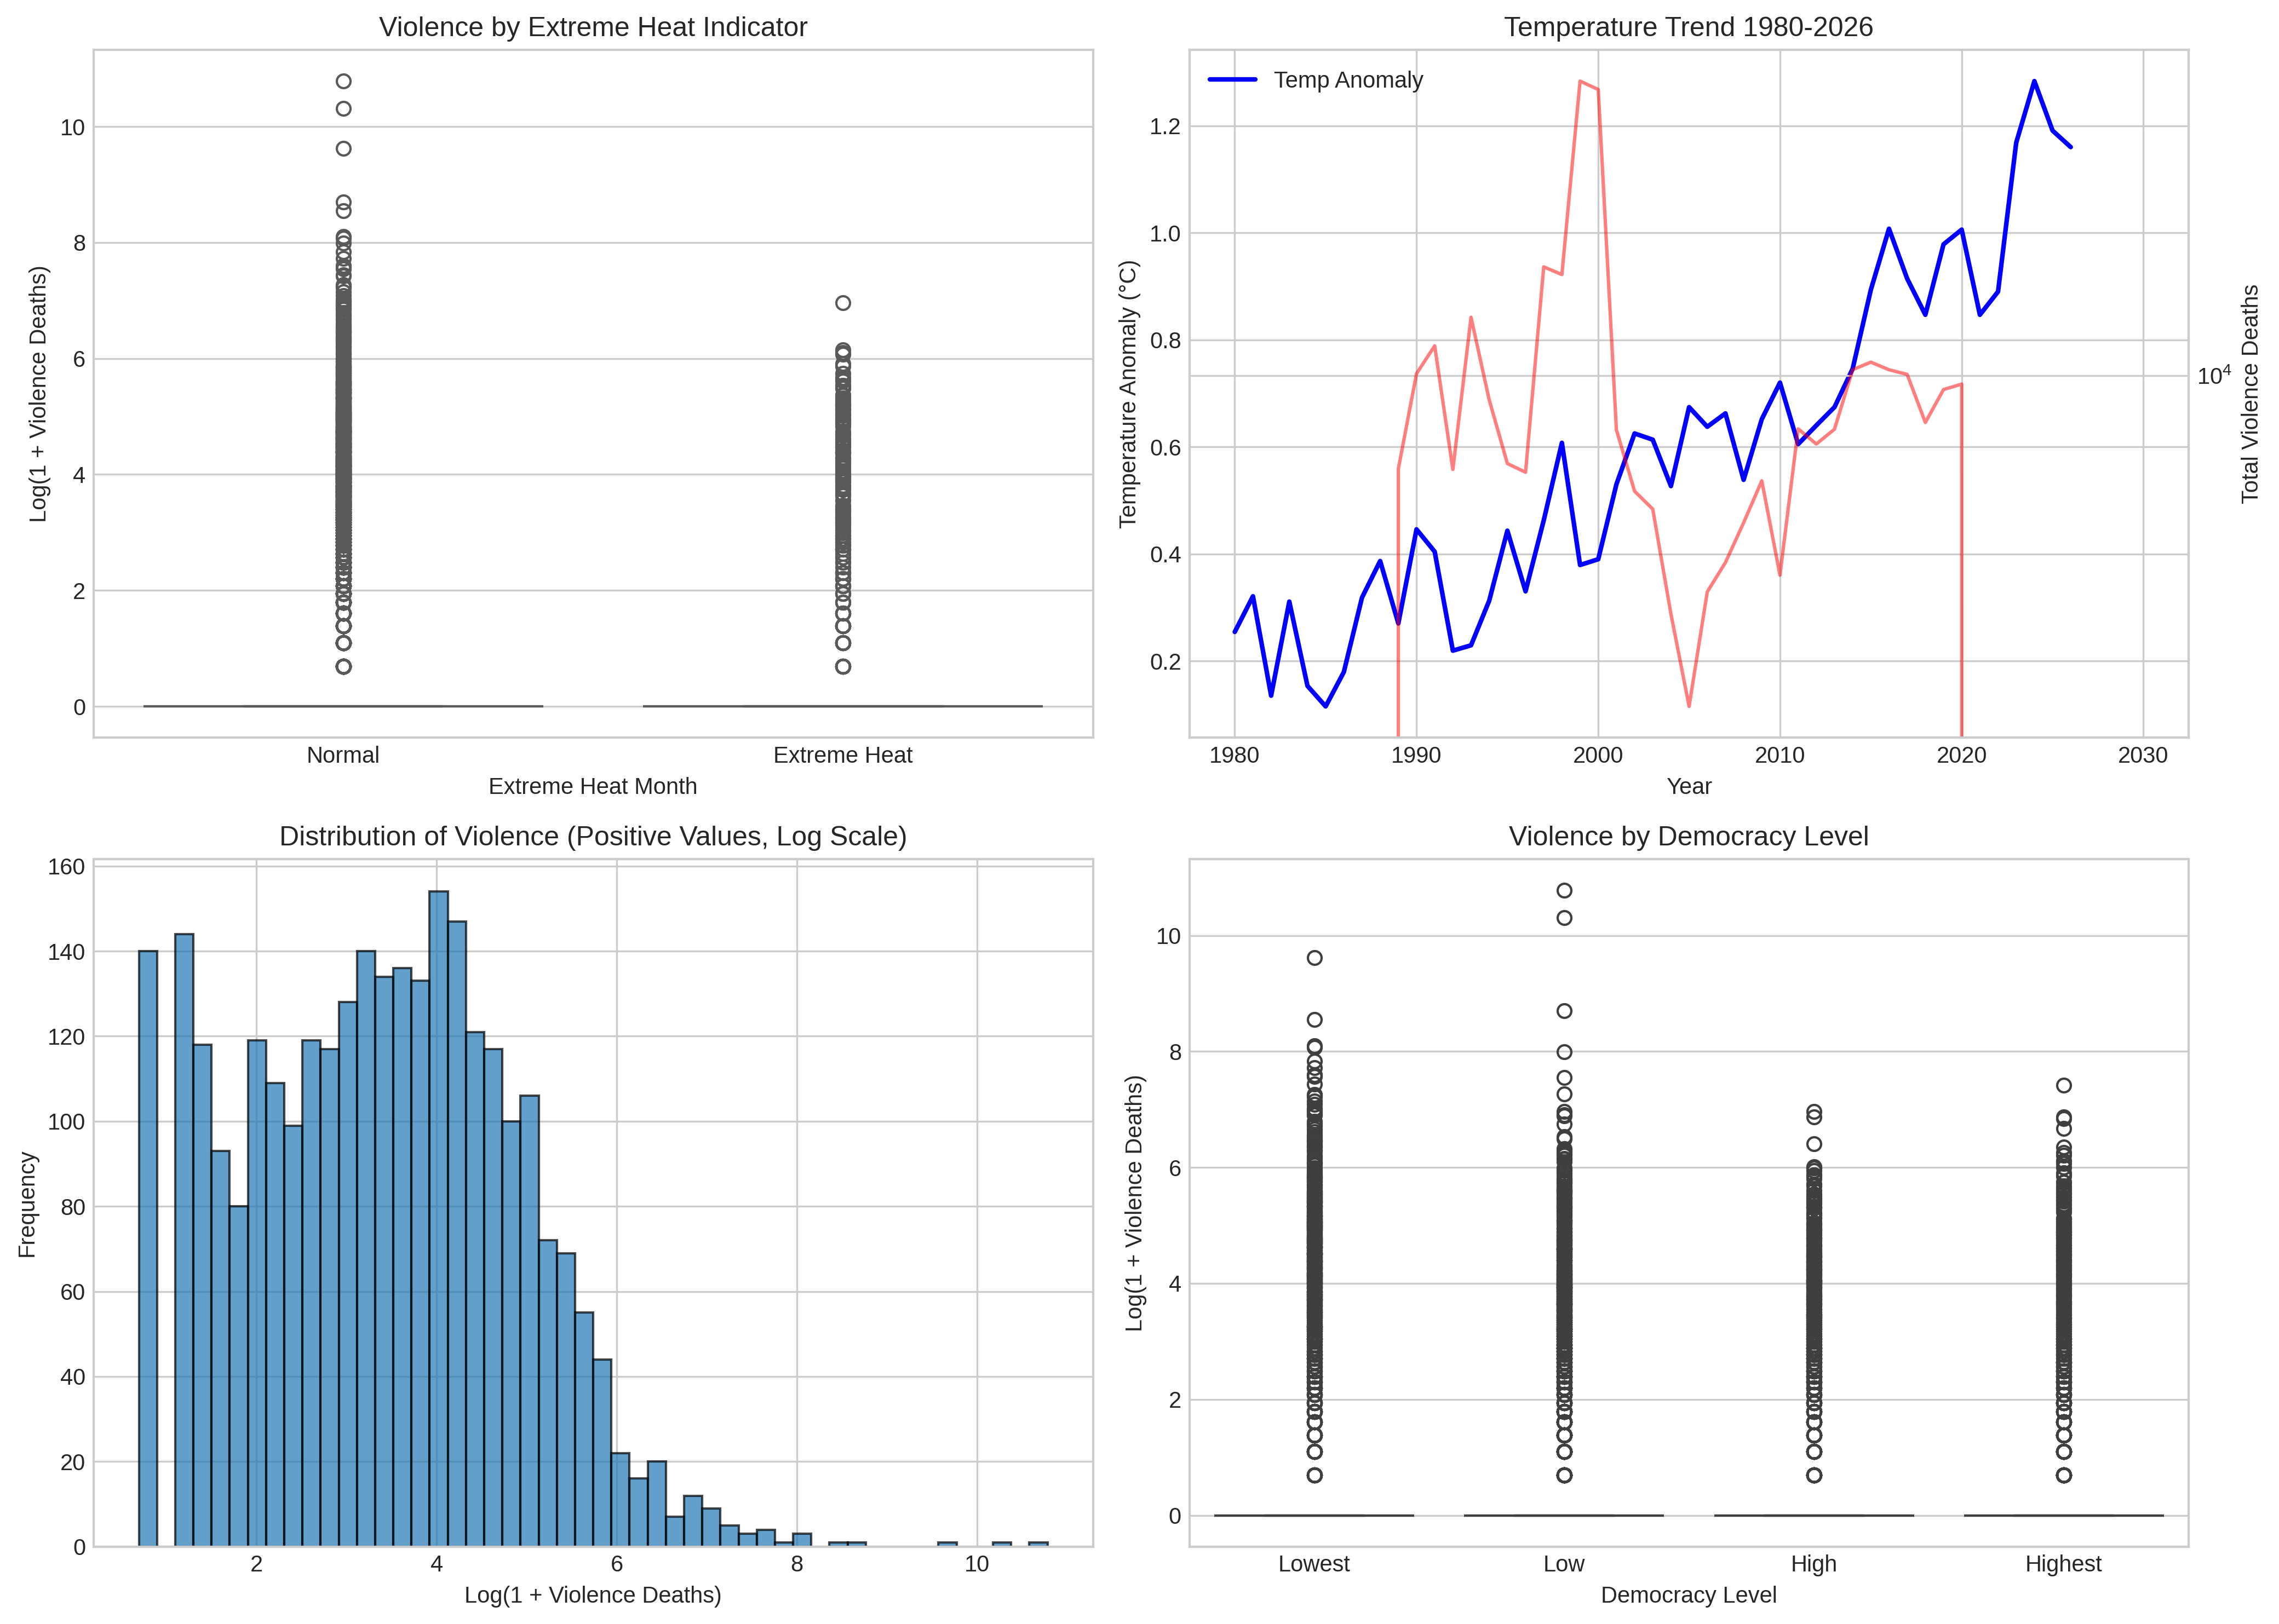

Here is the Python script that generated this plot:
"""
Extended EDA: Country-specific temperature anomalies and alternative measures
"""

import pandas as pd
import numpy as np
import matplotlib.pyplot as plt
import seaborn as sns

plt.style.use('seaborn-v0_8-whitegrid')

# Load data
df = pd.read_csv('cm_with_temp.csv')

print("=" * 60)
print("EXTENDED EDA: Country-Specific Analysis")
print("=" * 60)

# Create country-specific temperature anomaly (deviation from country's own mean)
print("\n1. CREATING COUNTRY-SPECIFIC TEMPERATURE ANOMALIES")

# The global anomaly is the same for all countries in a given month
# We need to create country-specific deviations

# First, calculate the global mean for each month
global_monthly_mean = df.groupby(['year', 'month'])['anomaly'].first().reset_index()
global_monthly_mean.columns = ['year', 'month', 'global_anomaly']

# Merge back
df = df.merge(global_monthly_mean, on=['year', 'month'], how='left')

# For country-specific analysis, we need sub-national temperature data
# Since we only have global data, let's use the global anomaly but
# interact with country characteristics

# Create lagged temperature variables
print("\n2. CREATING LAGGED TEMPERATURE VARIABLES")
for lag in [1, 3, 6, 12]:
    df[f'anomaly_lag{lag}'] = df.groupby('country_id')['anomaly'].shift(lag)

# Create rolling averages
df['anomaly_rolling_12'] = df.groupby('country_id')['anomaly'].transform(
    lambda x: x.rolling(window=12, min_periods=1).mean()
)

# Create extreme heat indicator (above 90th percentile)
heat_threshold = df['anomaly'].quantile(0.90)
df['extreme_heat'] = (df['anomaly'] > heat_threshold).astype(int)
df['extreme_cold'] = (df['anomaly'] < df['anomaly'].quantile(0.10)).astype(int)

print(f"   Heat threshold (90th pct): {heat_threshold:.3f}°C")
print(f"   Cold threshold (10th pct): {df['anomaly'].quantile(0.10):.3f}°C")

# Check correlation with lags
print("\n3. CORRELATION WITH LAGGED TEMPERATURE")
for lag in [0, 1, 3, 6, 12]:
    var_name = 'anomaly' if lag == 0 else f'anomaly_lag{lag}'
    corr = df[var_name].corr(df['ged_best_sb'])
    print(f"   Lag {lag}: {corr:.4f}")

# Check correlation with extreme heat
print("\n4. CORRELATION WITH EXTREME WEATHER INDICATORS")
print(f"   Extreme heat: {df['extreme_heat'].corr(df['ged_best_sb']):.4f}")
print(f"   Extreme cold: {df['extreme_cold'].corr(df['ged_best_sb']):.4f}")

# Violence by extreme heat indicator
print("\n5. VIOLENCE BY EXTREME WEATHER")
viol_by_heat = df.groupby('extreme_heat')['ged_best_sb'].agg(['mean', 'sum', 'count'])
print(viol_by_heat)

# Check other potential predictors in the data
print("\n6. EXPLORING OTHER POTENTIAL PREDICTORS")

# List of potentially interesting variables
potential_predictors = [
    'fvp_democracy', 'fvp_liberal', 'fvp_gdpcap_nonoilrent', 'fvp_population200',
    'fvp_timesinceregimechange', 'fvp_ssp2_urban_share_iiasa',
    'icgcw_alerts', 'icgcw_deteriorated', 'icgcw_improved'
]

print("\n   Correlation with ged_best_sb:")
for var in potential_predictors:
    if var in df.columns:
        corr = df[var].corr(df['ged_best_sb'])
        if not np.isnan(corr):
            print(f"   {var}: {corr:.4f}")

# Check ICGCW variables (International Crisis Group)
print("\n7. ICGCW VARIABLES")
for var in ['icgcw_alerts', 'icgcw_deteriorated', 'icgcw_improved']:
    if var in df.columns:
        print(f"\n   {var}:")
        print(f"      Unique values: {df[var].nunique()}")
        print(f"      Non-null: {df[var].notna().sum()}")
        if df[var].notna().sum() > 0:
            print(f"      Correlation with violence: {df[var].corr(df['ged_best_sb']):.4f}")

# Create a violence intensity measure
print("\n8. CREATING VIOLENCE INTENSITY MEASURES")
df['viol_log'] = np.log1p(df['ged_best_sb'])
df['viol_any'] = (df['ged_best_sb'] > 0).astype(int)
df['viol_high'] = (df['ged_best_sb'] > df['ged_best_sb'].quantile(0.90)).astype(int)

print(f"   Log violence mean: {df['viol_log'].mean():.3f}")
print(f"   Any violence pct: {df['viol_any'].mean()*100:.1f}%")
print(f"   High violence pct: {df['viol_high'].mean()*100:.1f}%")

# Generate updated figures
print("\n9. GENERATING UPDATED FIGURES...")

fig, axes = plt.subplots(2, 2, figsize=(14, 10))

# Panel A: Extreme heat vs violence
ax = axes[0, 0]
sns.boxplot(data=df, x='extreme_heat', y='viol_log', ax=ax, palette='Set2')
ax.set_xlabel('Extreme Heat Month')
ax.set_ylabel('Log(1 + Violence Deaths)')
ax.set_title('Violence by Extreme Heat Indicator')
ax.set_xticklabels(['Normal', 'Extreme Heat'])

# Panel B: Temperature trend with violence overlay
ax = axes[0, 1]
temp_trend = df.groupby('year')['anomaly'].mean()
viol_trend = df.groupby('year')['ged_best_sb'].sum()
ax.plot(temp_trend.index, temp_trend.values, 'b-', label='Temp Anomaly', linewidth=2)
ax.set_xlabel('Year')
ax.set_ylabel('Temperature Anomaly (°C)')
ax.set_title('Temperature Trend 1980-2026')
ax.legend(loc='upper left')
ax2 = ax.twinx()
ax2.plot(viol_trend.index, viol_trend.values, 'r-', alpha=0.5, label='Violence')
ax2.set_ylabel('Total Violence Deaths')
ax2.set_yscale('log')

# Panel C: Distribution of violence (log scale)
ax = axes[1, 0]
df[df['ged_best_sb'] > 0]['viol_log'].hist(bins=50, ax=ax, edgecolor='black', alpha=0.7)
ax.set_xlabel('Log(1 + Violence Deaths)')
ax.set_ylabel('Frequency')
ax.set_title('Distribution of Violence (Positive Values, Log Scale)')

# Panel D: Violence by democracy level
ax = axes[1, 1]
if 'fvp_democracy' in df.columns and df['fvp_democracy'].nunique() > 3:
    df['democracy_cat'] = pd.qcut(df['fvp_democracy'].dropna(), q=4, labels=['Lowest', 'Low', 'High', 'Highest'])
    sns.boxplot(data=df.dropna(subset=['democracy_cat']), x='democracy_cat', y='viol_log', ax=ax)
    ax.set_xlabel('Democracy Level')
    ax.set_ylabel('Log(1 + Violence Deaths)')
    ax.set_title('Violence by Democracy Level')
    plt.xticks(rotation=45)

plt.tight_layout()
plt.savefig('extended_eda.png', dpi=300, bbox_inches='tight')
print("   Saved: extended_eda.png")

print("\n" + "=" * 60)
print("EXTENDED EDA COMPLETE")
print("=" * 60)
